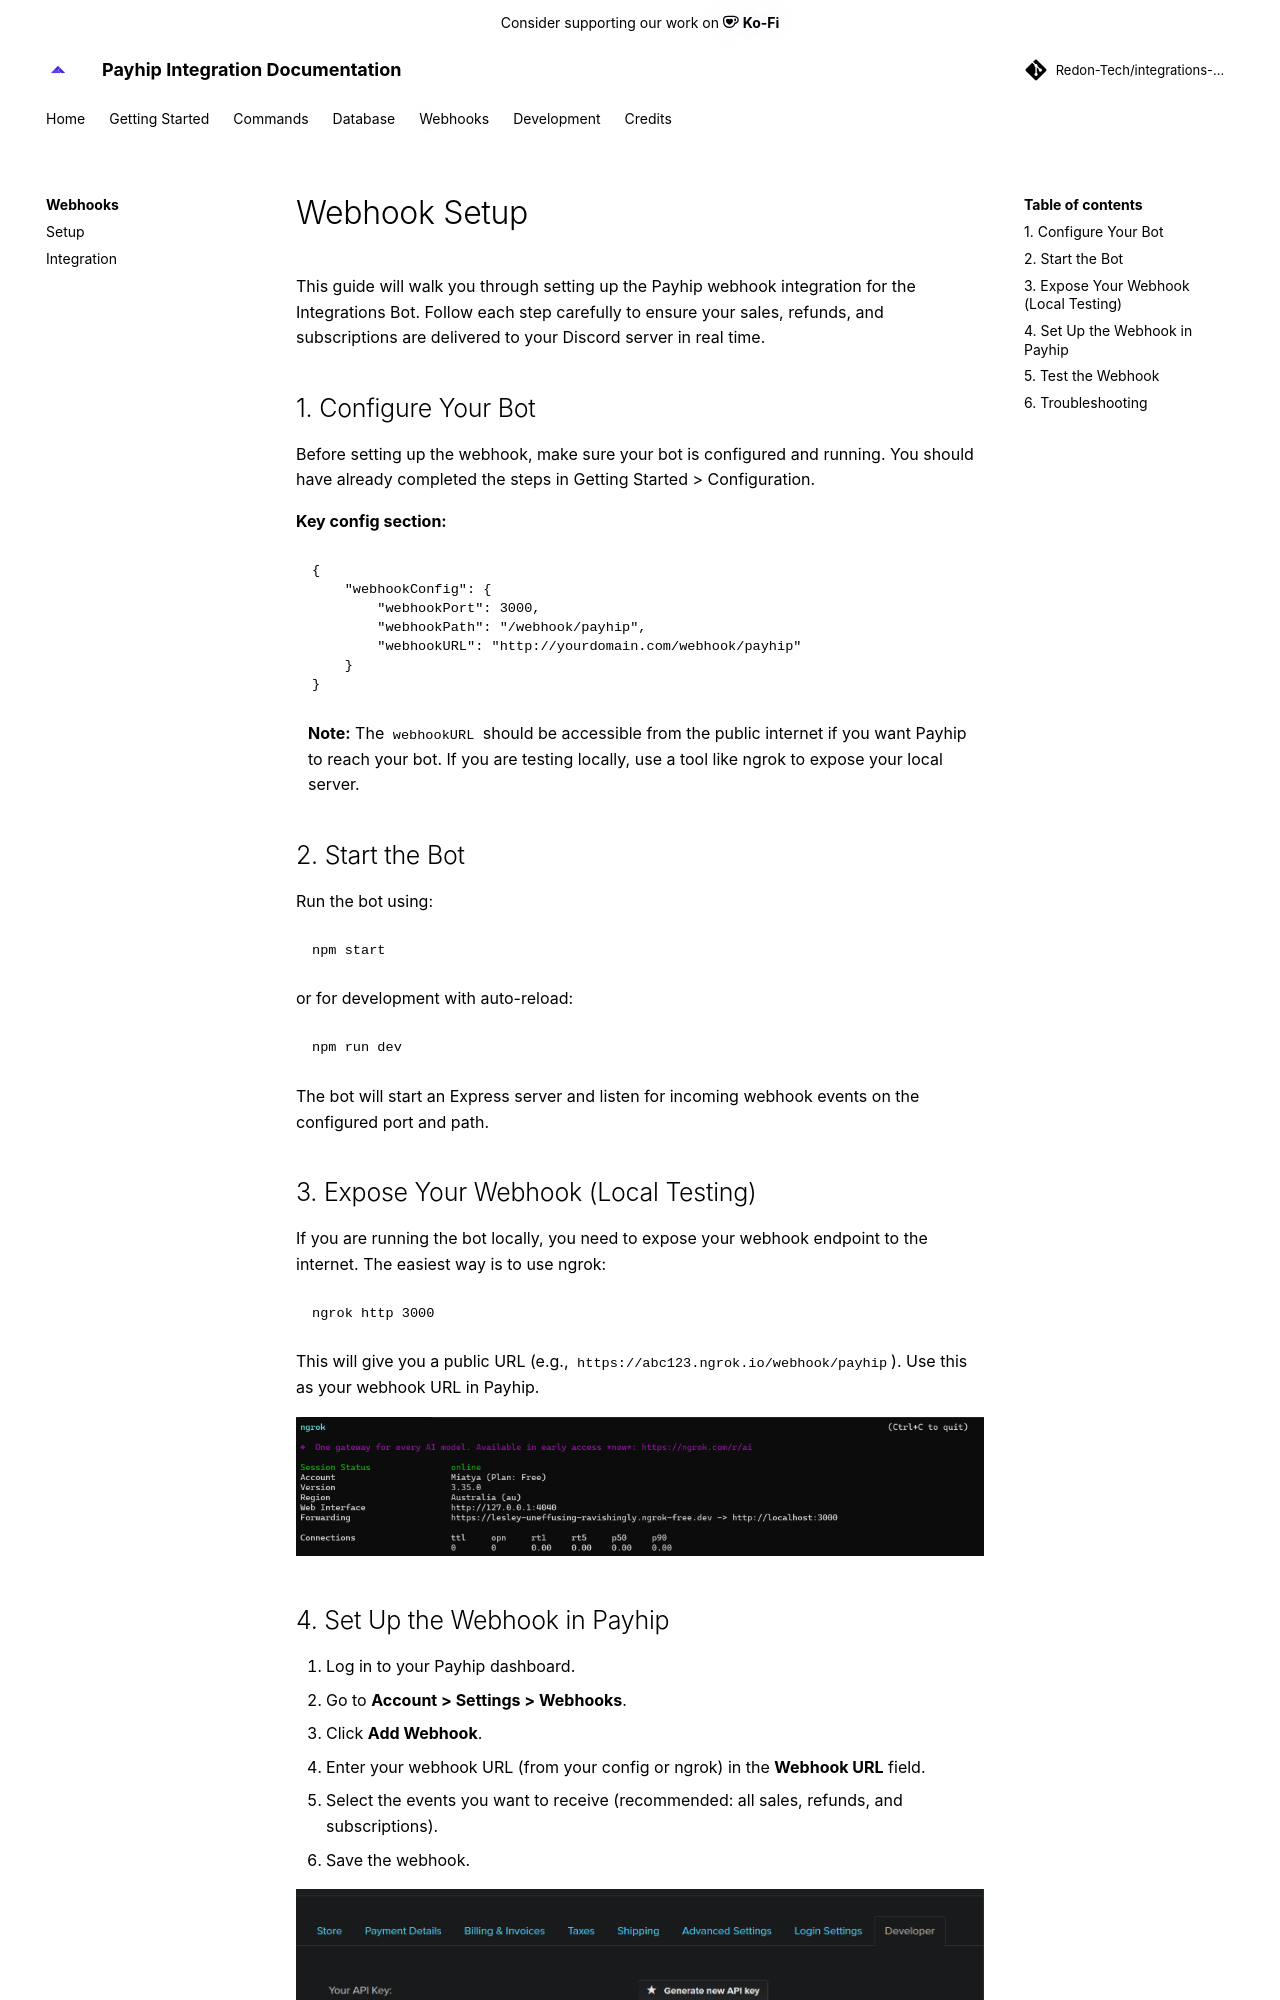

repository: Redon-Tech/integrations-bot · page: webhooks/setup/index.html · generator: mkdocs

---
title: Webhook Integration Overview
authors:
  - MiataVxbe
---
# Webhook Setup

This guide will walk you through setting up the Payhip webhook integration for the Integrations Bot. Follow each step carefully to ensure your sales, refunds, and subscriptions are delivered to your Discord server in real time.

## 1. Configure Your Bot

Before setting up the webhook, make sure your bot is configured and running. You should have already completed the steps in [Getting Started > Configuration](../get-started/configuration.md).

**Key config section:**

```json
{
	"webhookConfig": {
		"webhookPort": 3000,
		"webhookPath": "/webhook/payhip",
		"webhookURL": "http://yourdomain.com/webhook/payhip"
	}
}
```

> **Note:** The `webhookURL` should be accessible from the public internet if you want Payhip to reach your bot. If you are testing locally, use a tool like [ngrok](https://ngrok.com/) to expose your local server.

## 2. Start the Bot

Run the bot using:

```sh
npm start
```

or for development with auto-reload:

```sh
npm run dev
```

The bot will start an Express server and listen for incoming webhook events on the configured port and path.

## 3. Expose Your Webhook (Local Testing)

If you are running the bot locally, you need to expose your webhook endpoint to the internet. The easiest way is to use [ngrok](https://ngrok.com/):

```sh
ngrok http 3000
```

This will give you a public URL (e.g., `https://abc123.ngrok.io/webhook/payhip`). Use this as your webhook URL in Payhip.

![Ngrok Terminal Example](../assets/img/ngrok_terminal.png)
